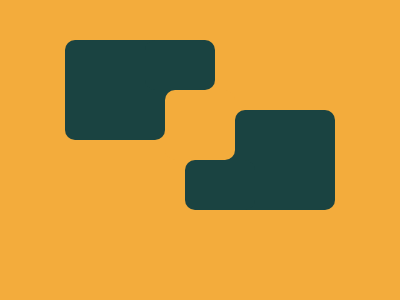

Reproduce this picture with HTML and CSS.

<!DOCTYPE html>
<html lang="en">
  <head>
    <meta charset="UTF-8" />
    <meta
      name="viewport"
      content="width=device-width, user-scalable=no, initial-scale=1.0, maximum-scale=1.0, minimum-scale=1.0"
    />
    <meta http-equiv="X-UA-Compatible" content="ie=edge" />
    <title>Document</title>
    <style>
      body {
        margin-top: 90px; /* only do this in here to push down the image, don't need to do it in the battle playground */

        background: #f3ac3c;
        display: grid;
        place-items: center;
      }
      .a {
        width: 70px;
        aspect-ratio: 1;
        position: relative;
      }
      .a::after {
        width: 70px;
        aspect-ratio: 1;
        background: #f3ac3c;
        position: absolute;
        border-radius: 10px;
        content: '';
      }
      .b,
      .e {
        width: 100px;
        height: 100px;
        background: #1a4341;
        border-radius: 10px;
        position: absolute;
      }
      .b {
        left: -100px;
        top: -50px;
      }
      .e {
        right: -100px;
        bottom: -50px;
      }

      .c,
      .f {
        width: 70px;
        height: 50px;
        background: #1a4341;
        border-radius: 10px;
        position: absolute;
      }
      .c {
        left: -20px;
        top: -50px;
      }
      .f {
        right: -20px;
        bottom: -50px;
      }

      .d,
      .g {
        width: 10px;
        height: 10px;
        background: #1a4341;
        position: absolute;
      }
      .g {
        right: 0;
        bottom: 0;
      }
    </style>
  </head>
  <body>
    <div class="a">
      <div class="b"></div>
      <div class="c"></div>
      <div class="d"></div>

      <div class="e"></div>
      <div class="f"></div>
      <div class="g"></div>
    </div>
  </body>
</html>
